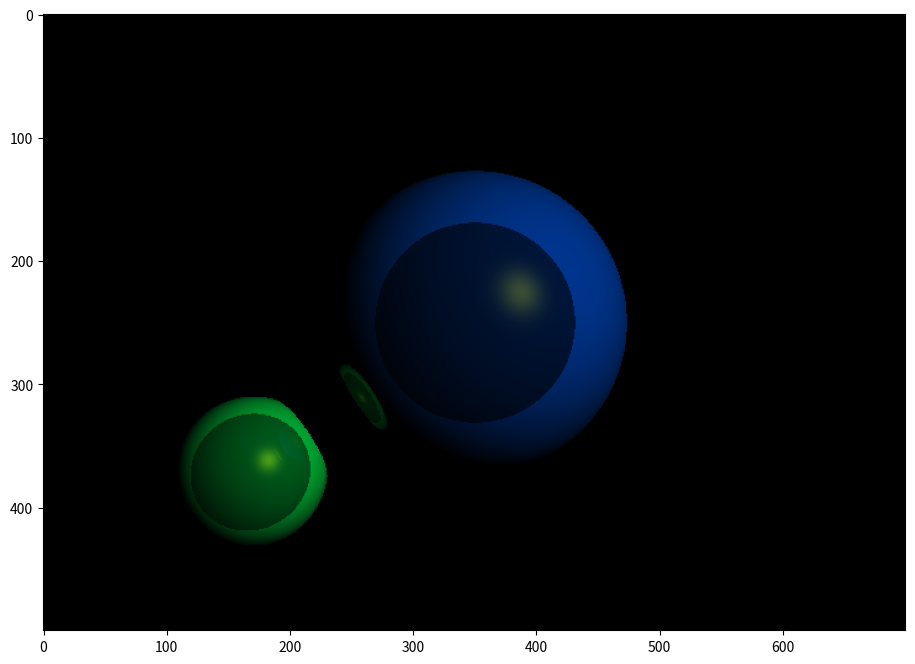

Write the Python code that produced this figure.
import numpy as np
from matplotlib import pyplot as plt

plt.rcParams['figure.figsize'] = [12, 8]

EPSILON = 0.0001  # do błędów numerycznych przy przecięciach

def reflect(vector, normal_vector):  # funkcja zwracająca wektor odbity
    n_dot_l = np.dot(vector, normal_vector)  # obliczenie iloczynu skalarnego
    return vector - normal_vector * (2 * n_dot_l)  # zwrócenie odbitego wektora

def normalize(vector):  # funkcja normalizująca wektor
    return vector / np.sqrt((vector**2).sum())  # dzielenie przez długość wektora

def refract(incoming, normal, ior):  # funkcja załamująca promień
    cos = np.clip(np.dot(-incoming, normal), -1, 1)  # cosinus kąta padania *
    etai = 1  # współczynnik załamania *
    etat = ior  # współczynnik załamania obiektu *
    n = normal
    if cos < 0:  # jeżeli promień wchodzi do obiektu *
        cos = -cos
    else:  # promień wychodzi z obiektu *
        etai, etat = etat, etai
        n = -normal
    eta = etai / etat  # stosunek współczynników *
    k = 1 - eta**2 * (1 - cos**2)  # sprawdzenie warunku całkowitego wewnętrznego odbicia *
    if k < 0:
        return None  # brak załamania *
    return normalize(eta * incoming + (eta * cos - np.sqrt(k)) * n)  # obliczenie kierunku promienia załamanego *

class Ray:  # klasa promienia
    def __init__(self, starting_point, direction):
        self.starting_point = starting_point  # punkt początkowy promienia
        self.direction = direction  # kierunek promienia

class Light:  # klasa światła
    def __init__(self, position):
        self.position = position  # pozycja źródła światła
        self.ambient = np.array([0, 0, 0])  # składowa ambient
        self.diffuse = np.array([0, 1, 1])  # składowa diffuse
        self.specular = np.array([1, 1, 0])  # składowa specular

class SceneObject:  # klasa bazowa dla obiektów sceny
    def __init__(self, ambient=np.array([0, 0, 0]),
                 diffuse=np.array([0.6, 0.7, 0.8]),
                 specular=np.array([0.8, 0.8, 0.8]),
                 shining=25,
                 transparency=0.0,  # poziom przezroczystości obiektu *
                 refraction_index=1.0):  # współczynnik załamania *
        self.ambient = ambient  # kolor ambient
        self.diffuse = diffuse  # kolor diffuse
        self.specular = specular  # kolor specular
        self.shining = shining  # współczynnik połysku
        self.transparency = transparency  # zapisanie przezroczystości *
        self.refraction_index = refraction_index  # zapisanie współczynnika załamania *

    def get_color(self, cross_point, obs_vector, scene):  # oblicza kolor w punkcie przecięcia
        color = self.ambient * scene.ambient  # kolor z oświetlenia ambient
        light = scene.light  # źródło światła
        normal = self.get_normal(cross_point)  # wektor normalny w punkcie kolizji
        light_vector = normalize(light.position - cross_point)  # wektor do źródła światła

        if scene.raytracer.is_in_shadow(cross_point, light.position):  # sprawdzenie czy punkt jest w cieniu
            return color  # tylko ambient

        n_dot_l = np.dot(light_vector, normal)  # iloczyn skalarny normalnej i wektora do światła
        reflection_vector = normalize(reflect(-1 * light_vector, normal))  # wektor odbicia
        v_dot_r = np.dot(reflection_vector, -obs_vector)  # iloczyn skalarny obserwatora i odbicia

        if v_dot_r < 0:
            v_dot_r = 0  # jeśli odbicie nie widoczne, ustaw na 0

        if n_dot_l > 0:  # jeśli kąt padania sensowny
            color += (
                (self.diffuse * light.diffuse * n_dot_l) +  # składowa diffuse
                (self.specular * light.specular * v_dot_r**self.shining) +  # składowa specular
                (self.ambient * light.ambient)  # ambient ze światła
            )

        return color

class Sphere(SceneObject):  # klasa reprezentująca kulę
    def __init__(self, position, radius,
                 ambient=np.array([0, 0, 0]),
                 diffuse=np.array([0.6, 0.7, 0.8]),
                 specular=np.array([0.8, 0.8, 0.8]),
                 shining=25,
                 transparency=0.0,
                 refraction_index=1.0):
        super(Sphere, self).__init__(ambient, diffuse, specular, shining, transparency, refraction_index)
        self.position = position  # środek kuli
        self.radius = radius  # promień kuli

    def get_normal(self, cross_point):  # zwraca normalną do powierzchni
        return normalize(cross_point - self.position)  # normalna to wektor od środka do punktu

    def trace(self, ray):  # sprawdzenie przecięcia promienia z kulą
        distance = ray.starting_point - self.position
        a = np.dot(ray.direction, ray.direction)
        b = 2 * np.dot(ray.direction, distance)
        c = np.dot(distance, distance) - self.radius**2
        d = b**2 - 4*a*c

        if d < 0:
            return (None, None)  # brak przecięcia

        sqrt_d = d**(0.5)
        denominator = 1 / (2 * a)

        if d > 0:
            r1 = (-b - sqrt_d) * denominator
            r2 = (-b + sqrt_d) * denominator
            if r1 < EPSILON:
                if r2 < EPSILON:
                    return (None, None)
                r1 = r2
        else:
            r1 = -b * denominator
            if r1 < EPSILON:
                return (None, None)

        cross_point = ray.starting_point + r1 * ray.direction
        return cross_point, r1  # punkt przecięcia i odległość

class Camera:  # klasa kamery
    def __init__(self, position=np.array([0, 0, -3]), look_at=np.array([0, 0, 0])):
        self.z_near = 1  # odległość do ekranu
        self.pixel_height = 500  # przywrócona wysokość obrazu *
        self.pixel_width = 700  # przywrócona szerokość obrazu *
        self.povy = 45  # kąt widzenia pionowy

        look = normalize(look_at - position)
        self.up = normalize(np.cross(np.cross(look, np.array([0, 1, 0])), look))
        self.position = position
        self.look_at = look_at
        self.direction = normalize(look_at - position)

        aspect = self.pixel_width / self.pixel_height
        povy = self.povy * np.pi / 180
        self.world_height = 2 * np.tan(povy/2) * self.z_near
        self.world_width = aspect * self.world_height

        center = self.position + self.direction * self.z_near
        width_vector = normalize(np.cross(self.up, self.direction))
        self.translation_vector_x = width_vector * -(self.world_width / self.pixel_width)
        self.translation_vector_y = self.up * -(self.world_height / self.pixel_height)
        self.starting_point = center + width_vector * (self.world_width / 2) + (self.up * self.world_height / 2)

    def get_world_pixel(self, x, y):  # zwraca współrzędne piksela w przestrzeni 3D
        return self.starting_point + self.translation_vector_x * x + self.translation_vector_y * y

class Scene:  # klasa sceny
    def __init__(self, objects, light, camera):
        self.objects = objects  # lista obiektów
        self.light = light  # światło
        self.camera = camera  # kamera
        self.ambient = np.array([0.1, 0.1, 0.1])  # oświetlenie ogólne
        self.background = np.array([0, 0, 0])  # kolor tła

class RayTracer:  # klasa śledząca promienie
    def __init__(self, scene, max_depth=2):  # zmniejszona głębokość rekursji *
        self.scene = scene
        self.scene.raytracer = self
        self.max_depth = max_depth

    def generate_image(self):  # generowanie obrazu
        camera = self.scene.camera
        image = np.zeros((camera.pixel_height, camera.pixel_width, 3))
        for y in range(image.shape[0]):
            for x in range(image.shape[1]):
                world_pixel = camera.get_world_pixel(x, y)
                direction = normalize(world_pixel - camera.position)
                image[y][x] = self._get_pixel_color(Ray(world_pixel, direction))
        return image

    def _get_pixel_color(self, ray, depth=0):  # kolor pojedynczego piksela
        obj, distance, cross_point = self._get_closest_object(ray)
        if not obj:
            return self.scene.background

        base_color = obj.get_color(cross_point, ray.direction, self.scene)

        if depth >= self.max_depth:
            return base_color

        normal = obj.get_normal(cross_point)
        reflection_dir = reflect(ray.direction, normal)
        reflection_ray = Ray(cross_point + normal * EPSILON, normalize(reflection_dir))
        reflection_color = self._get_pixel_color(reflection_ray, depth + 1)

        if obj.transparency > 0:  # jeśli obiekt jest przezroczysty *
            refraction_dir = refract(ray.direction, normal, obj.refraction_index)  # oblicz kierunek załamania *
            if refraction_dir is not None:
                refraction_ray = Ray(cross_point - normal * EPSILON, refraction_dir)  # nowy promień załamany *
                refraction_color = self._get_pixel_color(refraction_ray, depth + 1)  # kolor z promienia załamanego *
                return (1 - obj.transparency) * (0.7 * base_color + 0.3 * reflection_color) + obj.transparency * refraction_color  # mieszanie kolorów *

        return 0.7 * base_color + 0.3 * reflection_color

    def _get_closest_object(self, ray):  # najbliższy obiekt przecinany przez promień
        closest = None
        min_distance = np.inf
        min_cross_point = None
        for obj in self.scene.objects:
            cross_point, distance = obj.trace(ray)
            if cross_point is not None and distance < min_distance:
                min_distance = distance
                closest = obj
                min_cross_point = cross_point
        return (closest, min_distance, min_cross_point)

    def is_in_shadow(self, point, light_position):  # sprawdzanie czy punkt jest w cieniu
        direction_to_light = normalize(light_position - point)
        shadow_ray = Ray(point + direction_to_light * EPSILON, direction_to_light)
        obj, distance, _ = self._get_closest_object(shadow_ray)
        if obj is None:
            return False
        light_distance = np.linalg.norm(light_position - point)
        return distance < light_distance

scene = Scene(
    objects=[
        Sphere(position=np.array([-1.5, -1, 0]), radius=0.5, diffuse=np.array([0.2, 1.0, 0.3]), transparency=0.5, refraction_index=1.3),  # zielona półprzezroczysta kula *
        Sphere(position=np.array([0, 0, 0]), radius=1.0, diffuse=np.array([0.1, 0.3, 0.8]), transparency=0.6, refraction_index=1.5)  # przezroczysta niebieska kula *
    ],
    light=Light(position=np.array([3, 2, 5])),  # pozycja światła
    camera=Camera(position=np.array([0, 0, 5]))  # pozycja kamery
)

rt = RayTracer(scene)  # utworzenie raytracera
image = np.clip(rt.generate_image(), 0, 1)  # generowanie obrazu i ograniczenie wartosci RGB
plt.imshow(image)  # wyświetlenie obrazu
plt.show()
